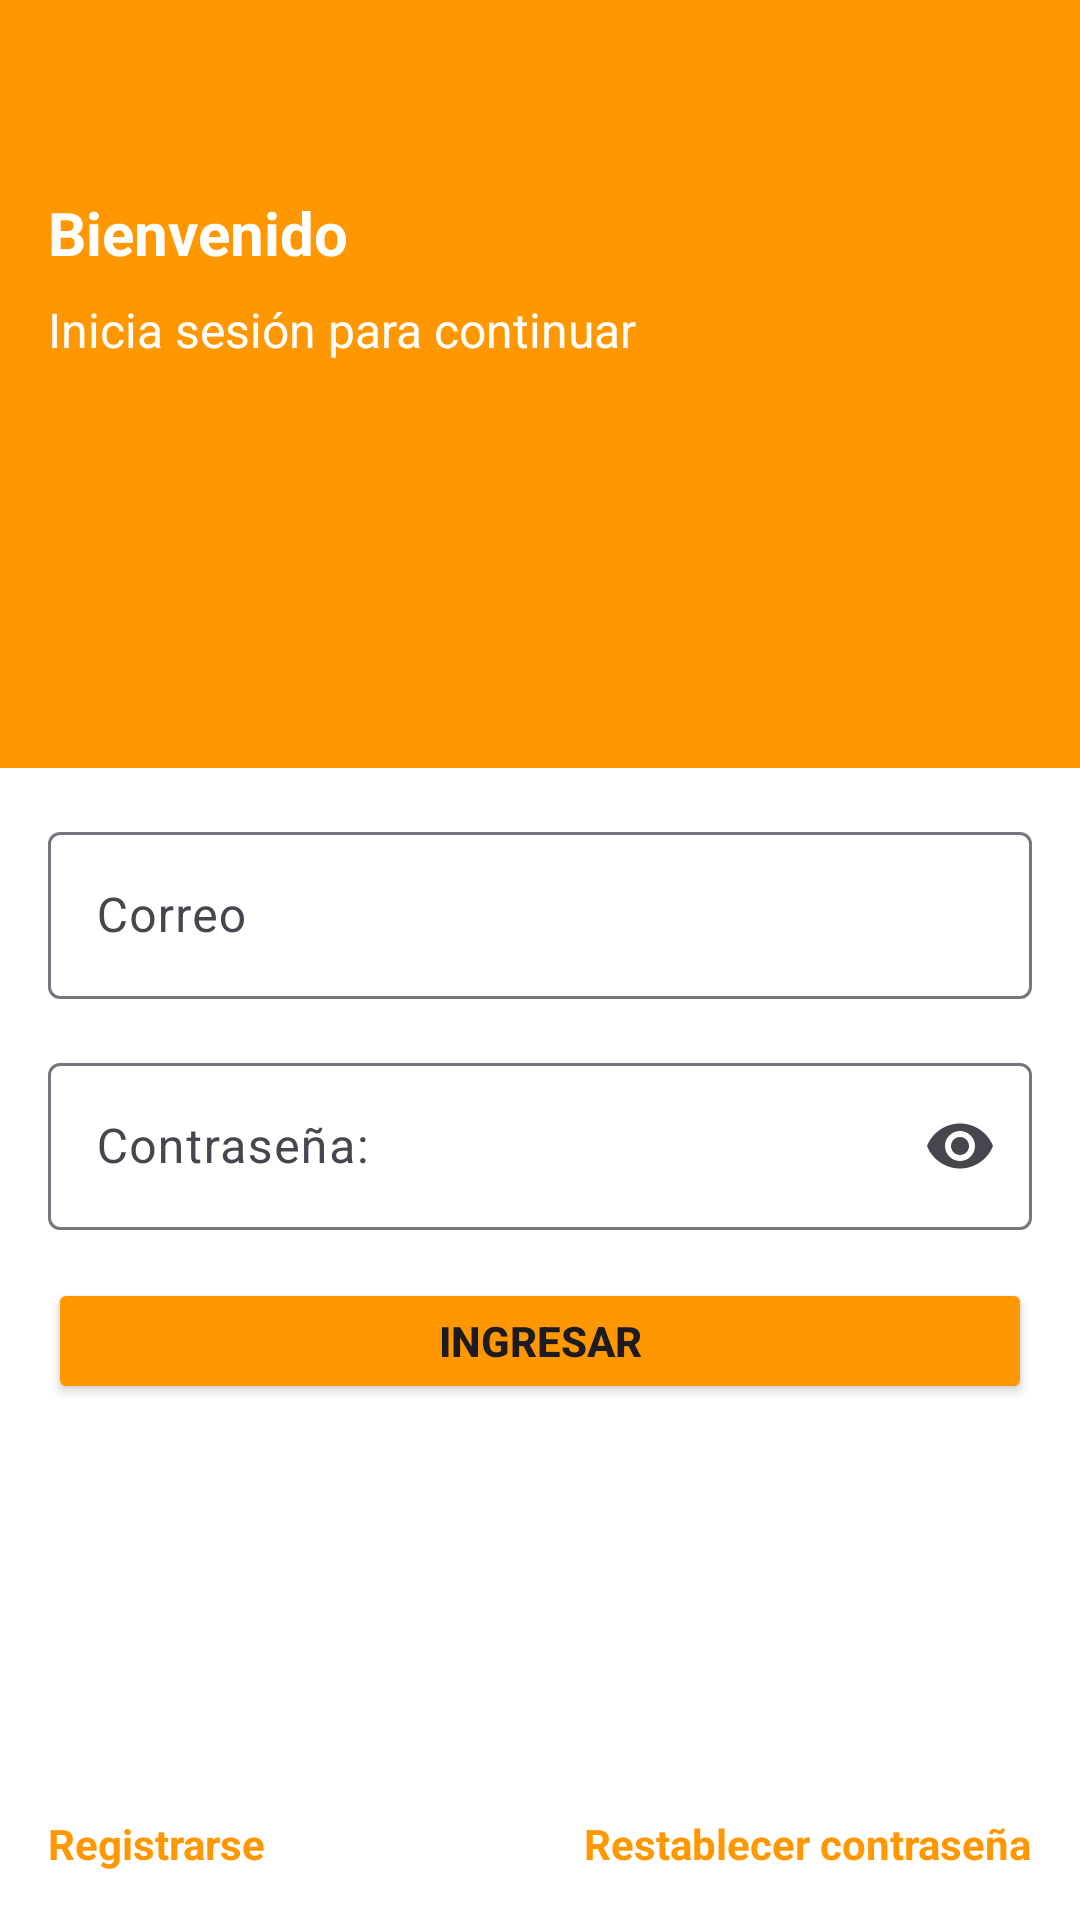

Layout XML and referenced resources for this Android screen:
<!-- AndroidManifest.xml: application theme Theme.MeTask -->
<!-- res/layout/fragment_login_fragment.xml -->
<?xml version="1.0" encoding="utf-8"?>
<androidx.constraintlayout.widget.ConstraintLayout
    xmlns:android="http://schemas.android.com/apk/res/android"
    xmlns:app="http://schemas.android.com/apk/res-auto"
    xmlns:tools="http://schemas.android.com/tools"
    android:layout_width="match_parent"
    android:layout_height="match_parent"
    android:background="@android:color/white">


    <View
        android:id="@+id/topContainer"
        android:layout_width="0dp"
        android:layout_height="0dp"
        android:background="#FF9800"
        app:layout_constraintTop_toTopOf="parent"
        app:layout_constraintStart_toStartOf="parent"
        app:layout_constraintEnd_toEndOf="parent"
        app:layout_constraintHeight_percent="0.4" />

    <ImageView
        android:id="@+id/imageView2"
        android:layout_width="32dp"
        android:layout_height="32dp"
        android:layout_marginStart="16dp"
        android:layout_marginTop="16dp"
        app:layout_constraintStart_toStartOf="parent"
        app:layout_constraintTop_toTopOf="parent"
        app:srcCompat="@drawable/login" />

    <TextView
        android:id="@+id/textView3"
        android:layout_width="wrap_content"
        android:layout_height="wrap_content"
        android:layout_marginStart="16dp"
        android:layout_marginTop="16dp"
        android:text="Bienvenido"
        android:textSize="20sp"
        android:textStyle="bold"
        android:textColor="@android:color/white"
        app:layout_constraintStart_toStartOf="parent"
        app:layout_constraintTop_toBottomOf="@+id/imageView2" />

    <TextView
        android:id="@+id/textView4"
        android:layout_width="wrap_content"
        android:layout_height="wrap_content"
        android:layout_marginStart="16dp"
        android:layout_marginTop="8dp"
        android:text="Inicia sesión para continuar"
        android:textSize="16sp"
        android:textColor="@android:color/white"
        app:layout_constraintStart_toStartOf="parent"
        app:layout_constraintTop_toBottomOf="@+id/textView3" />

    <com.google.android.material.textfield.TextInputLayout
        android:id="@+id/emailTil"
        android:layout_width="0dp"
        android:layout_height="wrap_content"
        android:layout_marginStart="16dp"
        android:layout_marginEnd="16dp"
        android:layout_marginTop="16dp"
        app:layout_constraintStart_toStartOf="parent"
        app:layout_constraintEnd_toEndOf="parent"
        app:layout_constraintTop_toBottomOf="@+id/topContainer">

        <com.google.android.material.textfield.TextInputEditText
            android:id="@+id/emailTiet"
            android:layout_width="match_parent"
            android:layout_height="wrap_content"
            android:hint="Correo"
            android:inputType="textEmailAddress" />
    </com.google.android.material.textfield.TextInputLayout>


    <com.google.android.material.textfield.TextInputLayout
        android:id="@+id/passwordTil"
        android:layout_width="0dp"
        android:layout_height="wrap_content"
        android:layout_marginStart="16dp"
        android:layout_marginEnd="16dp"
        android:layout_marginTop="16dp"
        app:layout_constraintStart_toStartOf="parent"
        app:layout_constraintEnd_toEndOf="parent"
        app:layout_constraintTop_toBottomOf="@+id/emailTil"
        app:endIconMode="password_toggle">

        <com.google.android.material.textfield.TextInputEditText
            android:id="@+id/passwordTiet"
            android:layout_width="match_parent"
            android:layout_height="wrap_content"
            android:hint="Contraseña:"
            android:inputType="textPassword"/>
    </com.google.android.material.textfield.TextInputLayout>



    <TextView
        android:id="@+id/register"
        android:layout_width="wrap_content"
        android:layout_height="wrap_content"
        android:layout_marginStart="16dp"
        android:layout_marginBottom="16dp"
        android:text="Registrarse"
        android:textColor="#FF9800"
        android:textStyle="bold"
        android:textSize="14sp"
        app:layout_constraintBottom_toBottomOf="parent"
        app:layout_constraintStart_toStartOf="parent" />

    <TextView
        android:id="@+id/textView2"
        android:layout_width="wrap_content"
        android:layout_height="wrap_content"
        android:layout_marginEnd="16dp"
        android:layout_marginBottom="16dp"
        android:text="Restablecer contraseña"
        android:textColor="#FF9800"
        android:textStyle="bold"
        android:textSize="14sp"
        app:layout_constraintBottom_toBottomOf="parent"
        app:layout_constraintEnd_toEndOf="parent" />

    <Button
        android:id="@+id/btnIngresar"
        android:layout_width="0dp"
        android:layout_height="42dp"
        android:layout_marginStart="16dp"
        android:layout_marginTop="16dp"
        android:layout_marginEnd="16dp"
        android:text="Ingresar"
        android:textStyle="bold"
        android:backgroundTint="#FF9800"
        app:layout_constraintEnd_toEndOf="parent"
        app:layout_constraintStart_toStartOf="parent"
        app:layout_constraintTop_toBottomOf="@+id/passwordTil" />


</androidx.constraintlayout.widget.ConstraintLayout>
<!-- resources referenced by this layout -->
<resources>
  <style name="Theme.MeTask" parent="Base.Theme.MeTask" />
  <style name="Base.Theme.MeTask" parent="Theme.Material3.DayNight.NoActionBar">
          
          
      </style>
</resources>
